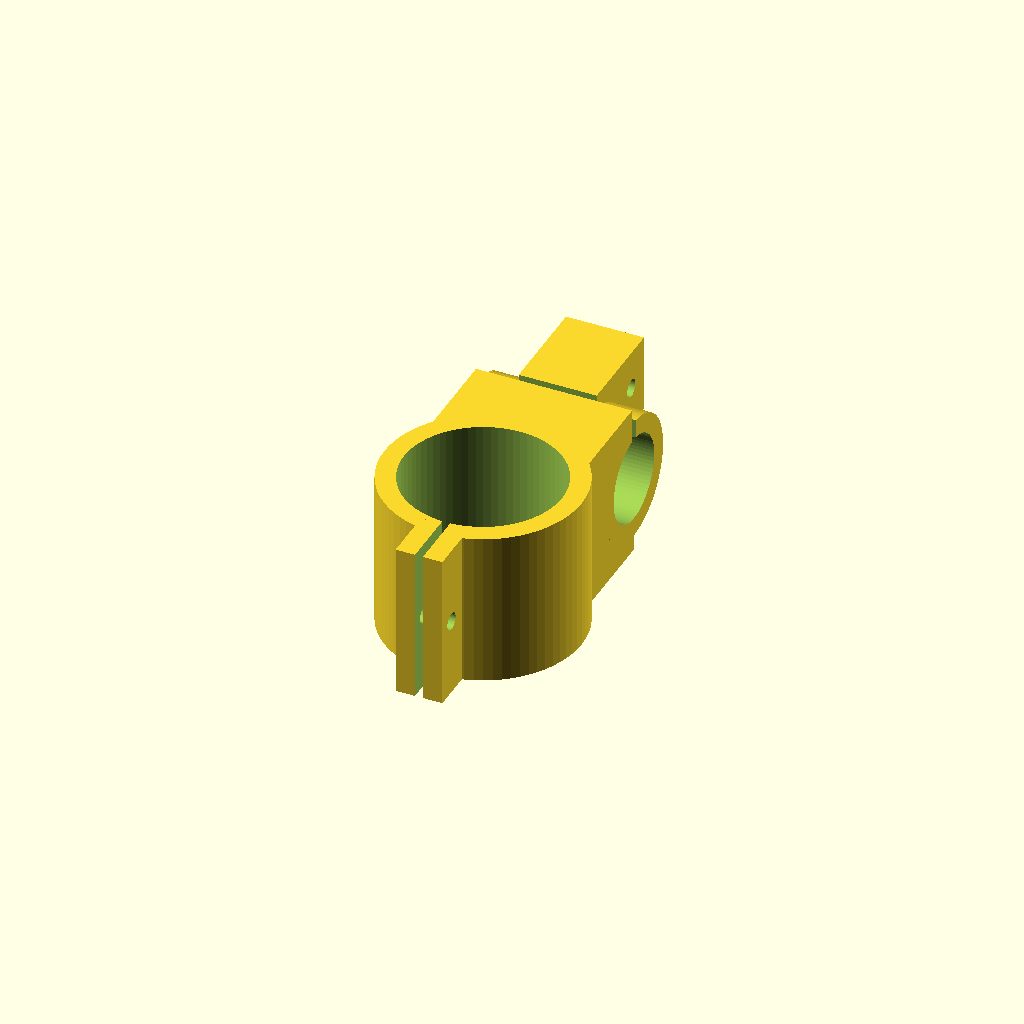
Cell 1: the model at its default parameters.
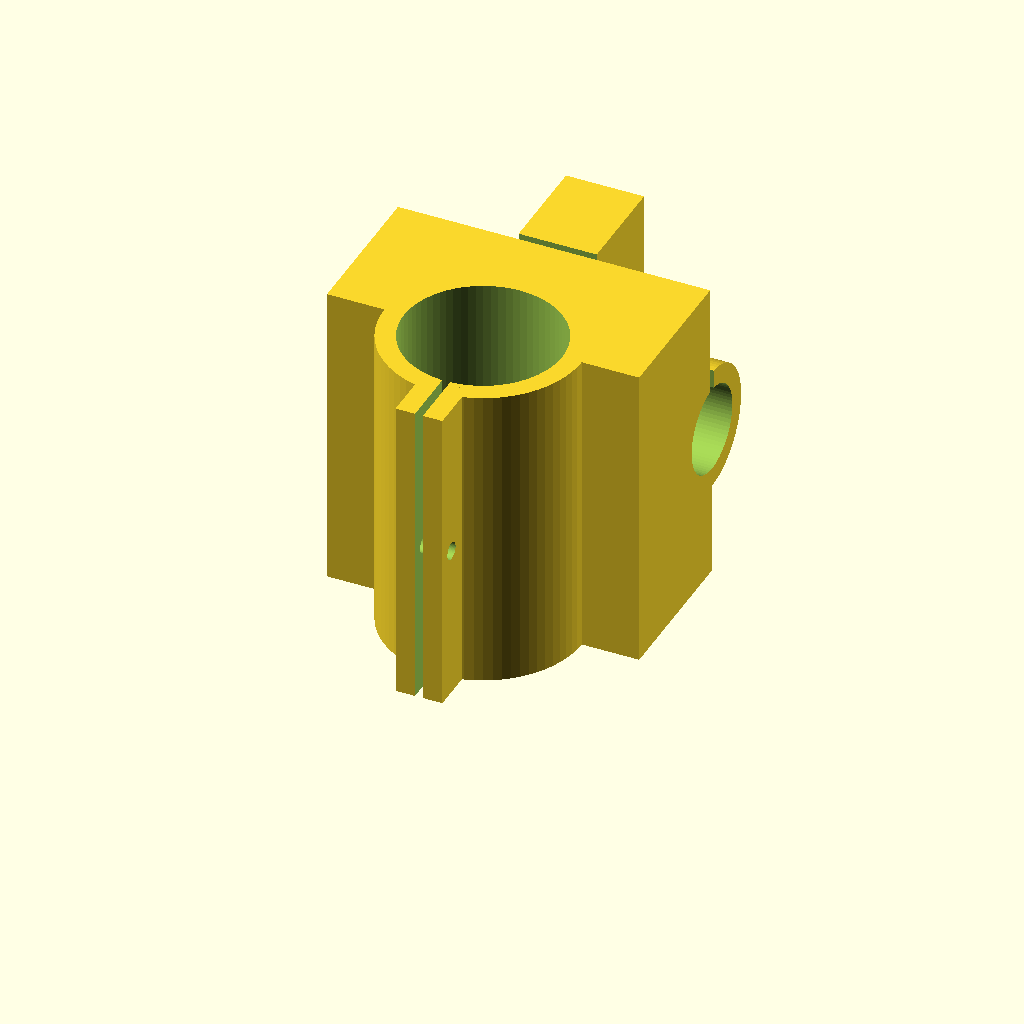
Cell 2 — h set to 80, the other parameters unchanged.
All cells are drawn from one camera (rotation 55°, 0°, 25°, orthographic, colour scheme Cornfield), so only the parameter changes between them.
The OpenSCAD source (cad/3d/scad/cruceta_mastil_tubo.scad):
// CRUCETA: sujeta el tubo de cobre del loop (Ø22) al mástil (Ø40). Imprimir 2.
// El plano del loop queda desplazado 'separacion_loop' mm del eje del mástil.
include <parametros.scad>
include <comun.scad>
h = 40;
difference() {
  union() {
    collar(d_mastil + 0.5, h);
    translate([-h/2, 0, 0]) cube([h, separacion_loop, h]);                         // puente
    translate([0, separacion_loop, h/2]) rotate([0, 90, 0]) cylinder(d = d_tubo + 10, h = h, center = true);
    translate([-10, separacion_loop, h/2]) cube([20, d_tubo/2 + 16, h/2]);          // oreja tubo
  }
  translate([0, 0, -1]) cylinder(d = d_mastil + 0.5, h = h + 2);
  translate([0, separacion_loop, h/2]) rotate([0, 90, 0]) cylinder(d = d_tubo + 0.3, h = h + 2, center = true);
  translate([-h, separacion_loop - 1, h/2]) cube([2*h, 2, h]);                     // ranura del tubo
  translate([0, separacion_loop + d_tubo/2 + 9, h/2 + 10]) rotate([0, 90, 0]) cylinder(d = 4.5, h = 30, center = true);
}
Customizer parameters (derived from the source; name, type, default, range or options):
h: number, default 40
